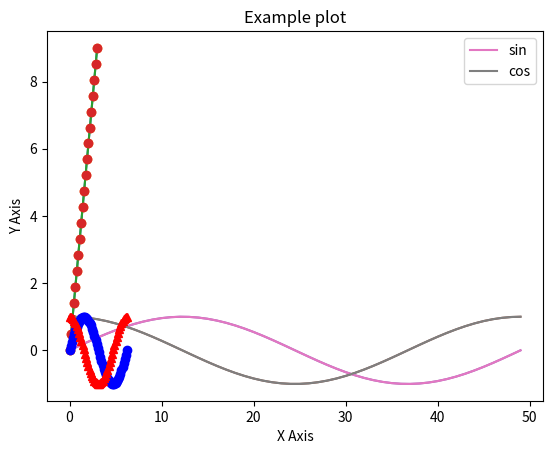

This figure's Python source: (Note: this script raises an exception after producing the figure.)

# coding: utf-8

# # Numpy
# 
# 1. Numpy is for faster numerical calculations.

# ** Importing numpy package

# In[1]:


import numpy as np


# ** Creating a Numpy Array

# In[5]:


a = np.array([1, 2, 3, 4, 5, 6])
print(a)
print(a[-1])


# ** Methods in Numpy

# In[9]:


a.size


# In[10]:


a.dtype


# In[11]:


a.shape


# In[12]:


a.itemsize


# ** Creating a floating point array

# In[13]:


b = np.array([1, 2, 3], dtype =float)
print(b)


# In[15]:


c = np.array([[0, 1, 2, 3], [10, 11 , 12, 13]])
print(c)


# In[16]:


c.shape


# ** Creating a 3-D Array

# In[17]:


d = np.array([[[1, 2, 3],
               [4, 5, 6]],
              
              [[7, 8, 9],
               [10, 11, 12]]])

print(d)


# In[18]:


d.shape


# In[20]:


e = np.arange(10)
print(e)


# In[22]:


f = np.arange(1, 9, 2)
print(f)


# In[24]:


g = np.linspace(0, 1, 6) # linspace = Linearly spaced points
print(g)


# ** Creation of Common Arrays

# In[27]:


h = np.ones((3, 3))
print(h)


# In[29]:


i = np.zeros((2, 2))
print(i)


# In[32]:


j = np.identity(3)
print(j)


# In[33]:


k = np.diag([1, 2, 3, 4])
print(k)


# In[35]:


l = np.random.random((3, 2))
print(l)


# In[36]:


m = np.ones_like(l, float)
print(m)


# In[38]:


n = np.zeros_like(l, float)
print(n)


# ** Transpose of a numpy array

# In[39]:


o = l.T
print(o)


# ** Accessing Array Elements

# In[40]:


print(a[-3])


# In[41]:


print(c[1,3])


# In[42]:


c[1, 3] = 0;
print(c)


# ** Arrays: Basic Operations

# In[43]:


p = np.array([1, 2, 3, 4])
q = np.array([4, 5 , 6, 7])


# In[44]:


print(p+q)


# In[45]:


print(p-q)


# In[46]:


print(p*q)


# In[47]:


print(p/q)


# In[48]:


r= np.arange(10)


# ** Indexing and Slicing Arrays

# In[49]:


r[2:9:3]


# In[50]:


print(r[:4])


# In[52]:


print(r[1:3])


# In[53]:


print(r[::2])


# In[54]:


print(r[3:])


# In[55]:


print(h[0, 1:3])


# In[56]:


print(h[1:, 1:])


# In[57]:


print(h[:, 2])


# ** Reshaping Arrays

# In[58]:


s = np.arange(12)
print(s)


# In[60]:


t = s.reshape(3, 4) # Dimension of reshaping array should be factor of size of original array
print(t)


# ** Array Math

# In[62]:


o = np.floor(o)
print(o)


# In[64]:


o = np.ceil(l)
print(o)


# In[65]:


u = np.sin(p)
print(u)


# In[66]:


v = np.cos(p)
print(v)


# In[69]:


w = np.around(v, 2)
print(w)


# In[70]:


x = np.sqrt(p)
print(x)


# ** Basic Visualization

# In[75]:


import matplotlib.pyplot as plt
x = np.linspace(0, 3, 20)
y = np.linspace(0, 9, 20)
plt.plot(x, y)      # Line plot
plt.plot(x, y, 'o') # Dot plot
plt.show()


# In[76]:


import matplotlib.pyplot as plt
x = np.linspace(0, 3, 20)
y = np.linspace(0, 9, 20)
plt.plot(x, y)      # Line plot
plt.plot(x, y, 'o') # Dot plot
plt.title('Example plot')
plt.xlabel('X Axis')
plt.ylabel('Y Axis')
plt.show()


# In[78]:


a1 = np.linspace(0, 2*np.pi, 50)
plt.plot(np.sin(a1))
plt.show()


# In[80]:


a2 = np.linspace(0, 2*np.pi, 50)
plt.plot(np.cos(a2))
plt.show()


# In[83]:


a3 = np.linspace(0, 2*np.pi, 50)
plt.plot(np.sin(a3), label = 'sin')
plt.plot(np.cos(a3), label = 'cos')
plt.legend()
plt.show()


# In[93]:


a4 = np.linspace(0, 2*np.pi, 50)
plt.plot(a4,np.sin(a4), 'b-o', 
         a4 ,np.cos(a4), 'r-^')
plt.show()


# In[114]:


a5 = np.random.random(200)
a6 = np.random.random(200)
plt.scatter(a5, a6, color = ['r', 'b'])
plt.show()


# In[108]:


plt.hist(np.random.random(200))
plt.show()


# In[109]:


plt.hist(np.random.random(200), 15)
plt.show()


# ** Basic Reductions

# In[117]:


sum = a.sum()
print(sum)


# In[120]:


min = a.min()
print(min)


# In[118]:


mean = a.mean()
print(mean)


# In[119]:


std = a.std()
print(std)


# In[123]:


median = np.median(a) # 3.5 is the position of the median element
print(median)


# In[124]:


loc_min = a.argmin()
loc_max = a.argmax()
loc_min, loc_max


# In[128]:


c


# In[127]:


c.sum(axis = 0)


# In[129]:


c.sum(axis = 1)


# In[130]:


a7 = np.zeros((10, 10))
np.any(a7 != 0)


# In[132]:


np.all(a7 == 0)


# In[135]:


a8 = np.array([1, 2, 3, 2])
a9 = np.array([2, 2, 3, 2])
a10 = np.array([6, 4, 4, 5])
((a8<=a9) & (a9<=a10)).all()

